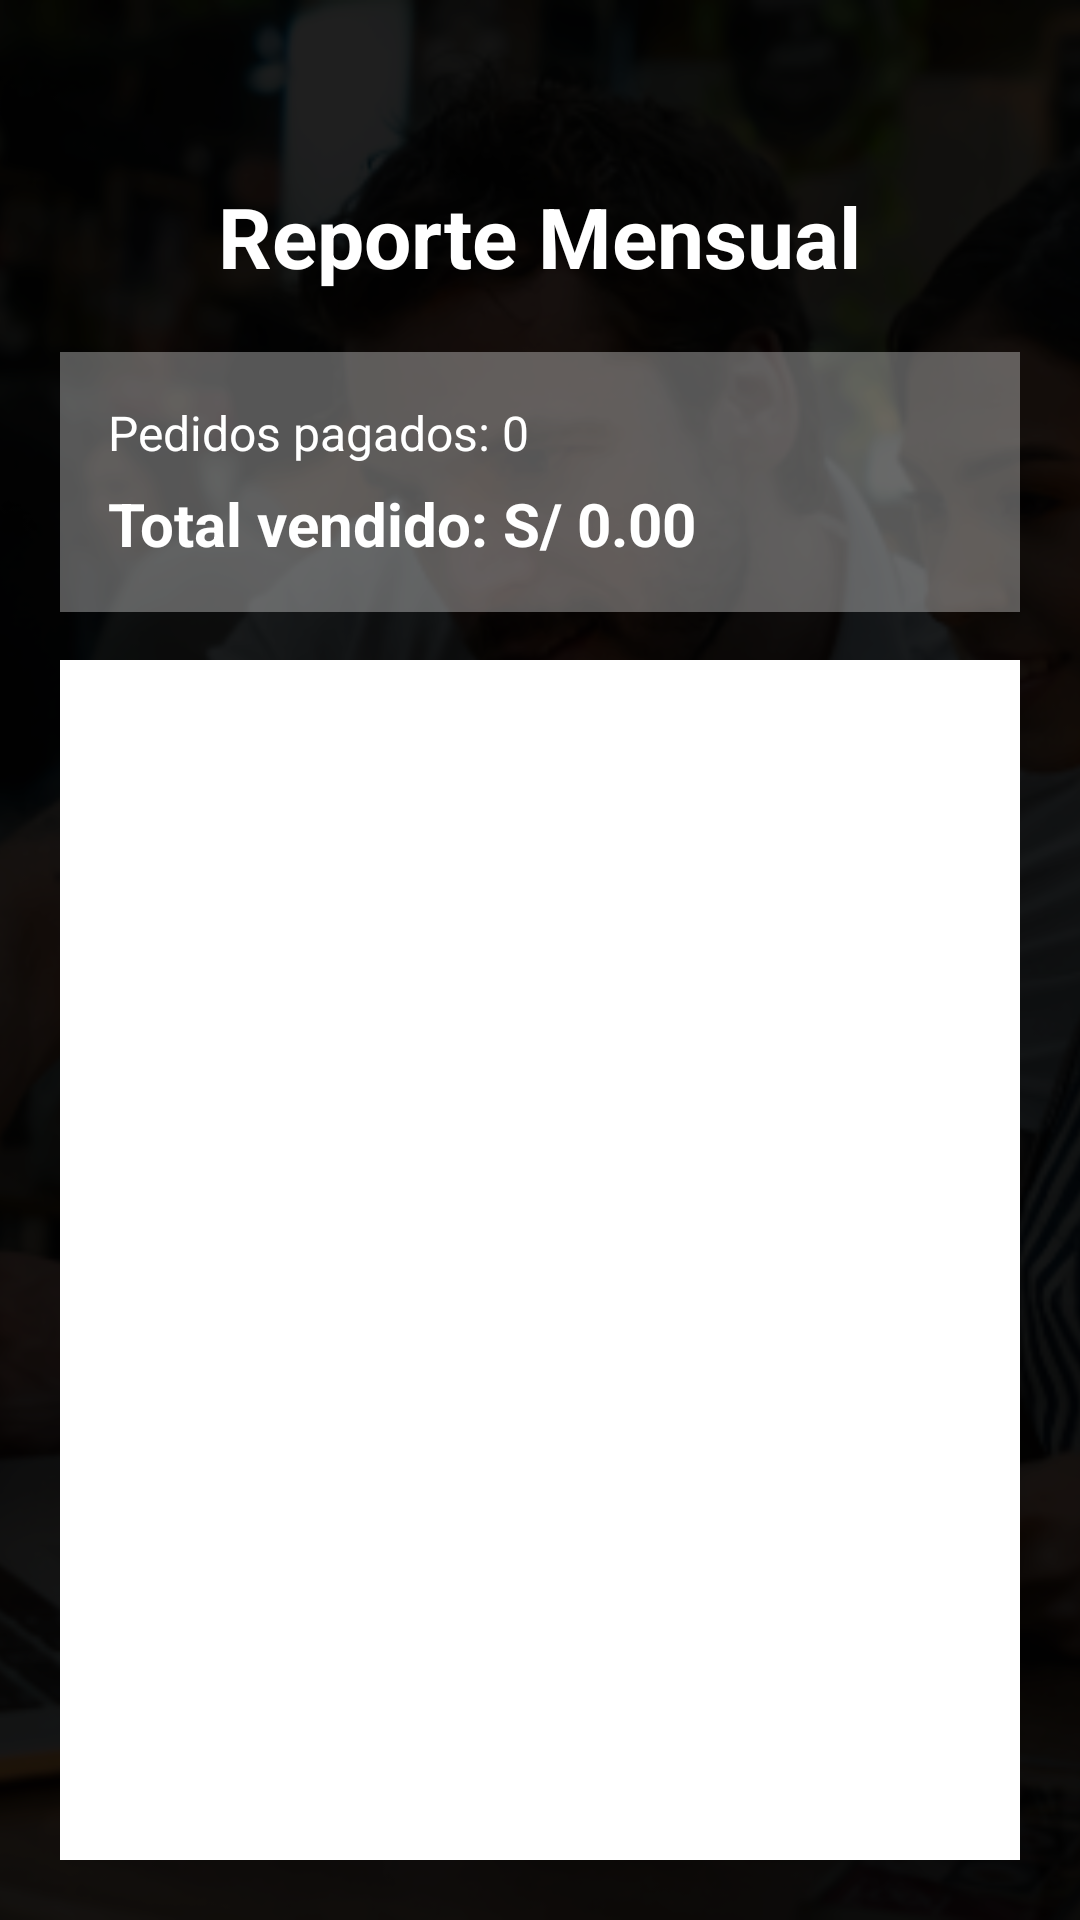

Produce the Android XML layout that renders to this screen, including the resource entries it uses.
<!-- AndroidManifest.xml: application theme Theme.CafeteriaProyecto -->
<!-- res/layout/activity_reportes.xml -->
<?xml version="1.0" encoding="utf-8"?>
<FrameLayout xmlns:android="http://schemas.android.com/apk/res/android"
    xmlns:tools="http://schemas.android.com/tools"
    android:id="@+id/main"
    android:layout_width="match_parent"
    android:layout_height="match_parent"
    tools:context=".ReportesActivity">

    <ImageView
        android:layout_width="match_parent"
        android:layout_height="match_parent"
        android:scaleType="centerCrop"
        android:src="@drawable/reportes_cafeteria"/>

    <View
        android:layout_width="match_parent"
        android:layout_height="match_parent"
        android:background="#E0000000"/>

    <LinearLayout
        android:layout_width="match_parent"
        android:layout_height="match_parent"
        android:gravity="center_horizontal"
        android:orientation="vertical"
        android:padding="20dp">

        <TextView
            android:layout_width="wrap_content"
            android:layout_height="wrap_content"
            android:text="Reporte Mensual"
            android:textSize="28sp"
            android:textStyle="bold"
            android:layout_marginTop="40dp"
            android:layout_marginBottom="20dp"
            android:textColor="@color/white"/>

        
        <LinearLayout
            android:layout_width="match_parent"
            android:layout_height="wrap_content"
            android:orientation="vertical"
            android:background="#55FFFFFF"
            android:padding="16dp"
            android:layout_marginBottom="16dp">

            <TextView
                android:id="@+id/tvCantidadPedidos"
                android:layout_width="wrap_content"
                android:layout_height="wrap_content"
                android:text="Pedidos pagados: 0"
                android:textSize="16sp"
                android:textColor="@color/white"
                android:layout_marginBottom="6dp"/>

            <TextView
                android:id="@+id/tvTotalMes"
                android:layout_width="wrap_content"
                android:layout_height="wrap_content"
                android:text="Total vendido: S/ 0.00"
                android:textSize="20sp"
                android:textStyle="bold"
                android:textColor="@color/white"/>

        </LinearLayout>

        <ListView
            android:id="@+id/lvPedidos"
            android:layout_width="match_parent"
            android:layout_height="match_parent"
            android:divider="#E0E0E0"
            android:dividerHeight="1dp"
            android:background="@color/white"
            />

    </LinearLayout>

</FrameLayout>
<!-- resources referenced by this layout -->
<resources>
  <!-- drawable reportes_cafeteria: png bitmap (drawable, 555049 bytes) -->
  <style name="Theme.CafeteriaProyecto" parent="Base.Theme.CafeteriaProyecto" />
  <style name="Base.Theme.CafeteriaProyecto" parent="Theme.Material3.DayNight.NoActionBar">
          
          
      </style>
  <!-- not gathered from this repository: default colours our renderer supplied (Android Studio template values) -->
  <color name="white">#FFFFFFFF</color>
</resources>
